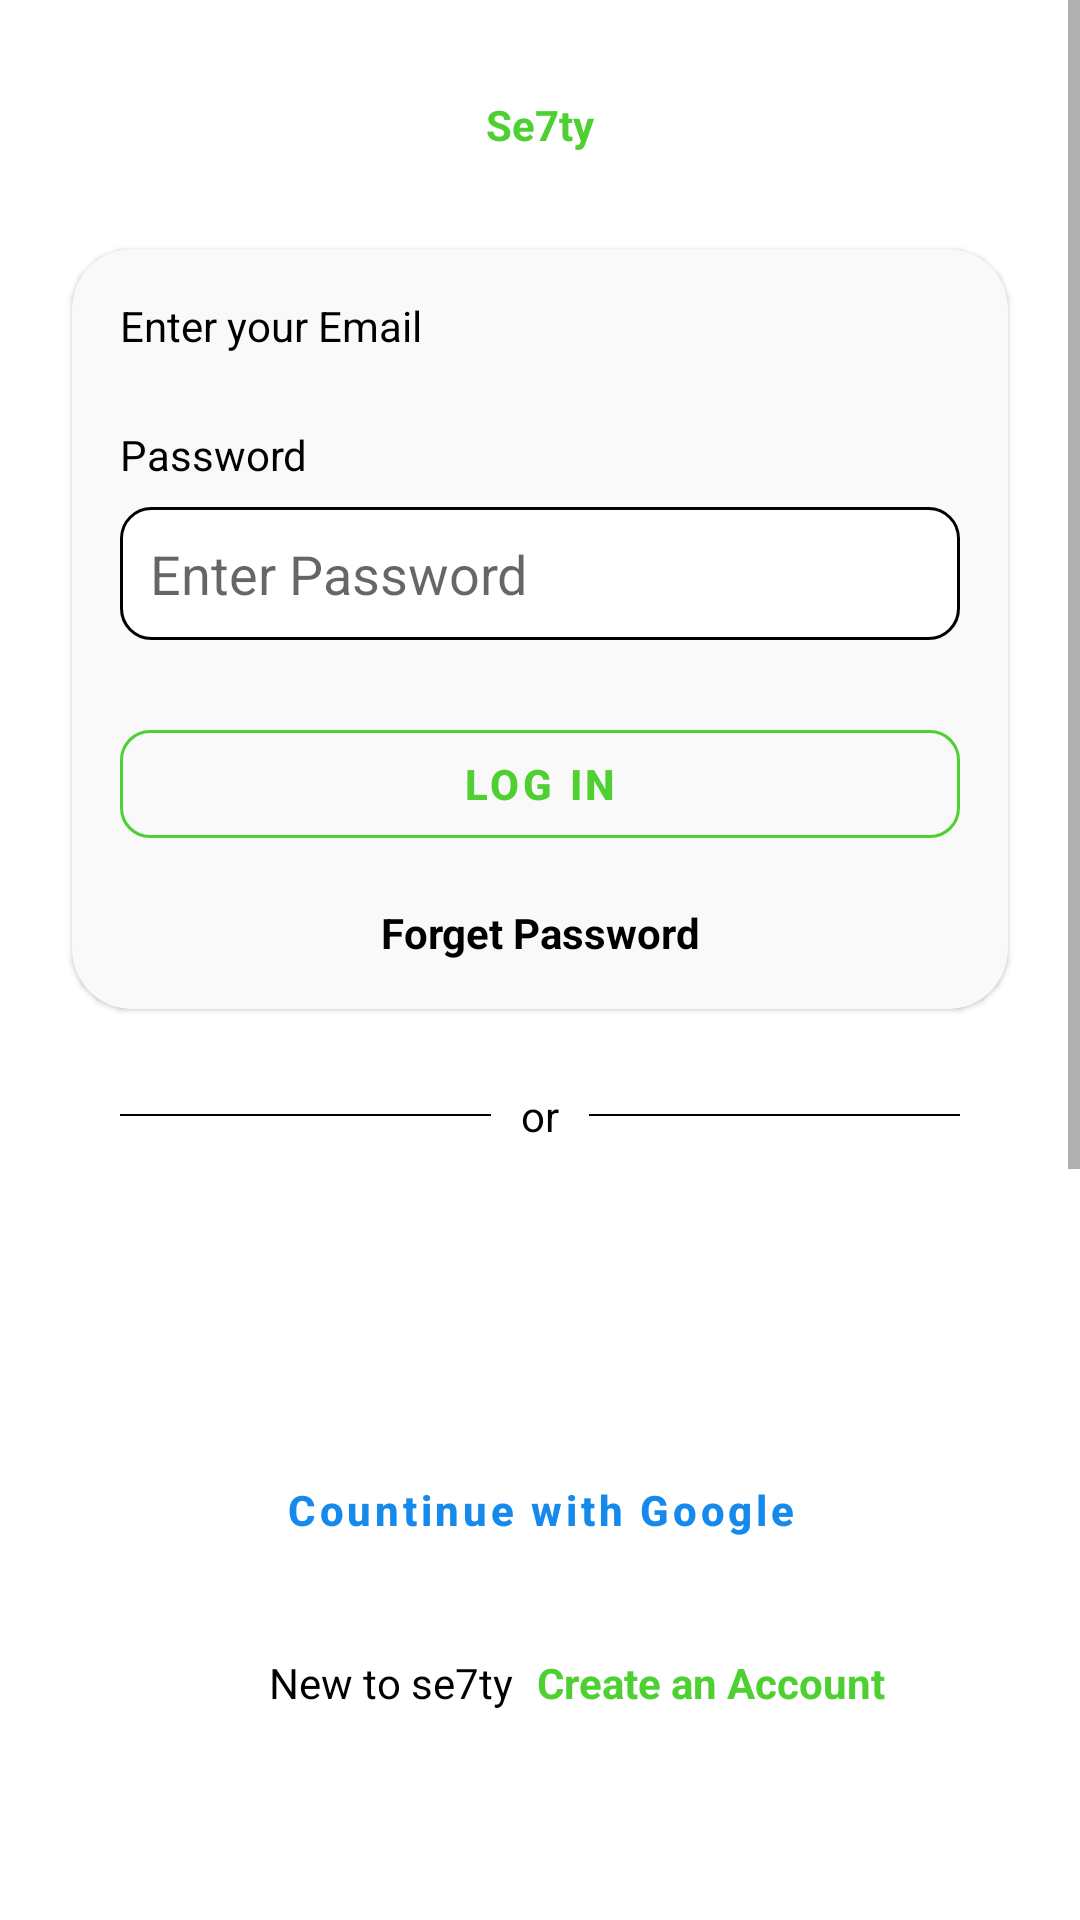

Android layout source for this screen:
<!-- AndroidManifest.xml: application theme Theme.Myassayment -->
<!-- res/layout/fragment_log_in.xml -->
<?xml version="1.0" encoding="utf-8"?>
<ScrollView xmlns:android="http://schemas.android.com/apk/res/android"
    xmlns:app="http://schemas.android.com/apk/res-auto"
    xmlns:tools="http://schemas.android.com/tools"
    android:layout_width="match_parent"
    android:layout_height="match_parent"
    tools:context=".ui.auth.LogInFragment">

    <androidx.constraintlayout.widget.ConstraintLayout
        android:layout_width="match_parent"
        android:layout_height="1000dp">

        <TextView
            android:id="@+id/textView8"
            android:layout_width="wrap_content"
            android:layout_height="wrap_content"
            android:layout_marginTop="32dp"
            android:layout_marginBottom="1000dp"
            android:text="Se7ty"
            android:textSize="@dimen/_23sdp"
            android:textColor="@color/background_tool"
            android:textStyle="bold"
            app:layout_constraintBottom_toBottomOf="parent"
            app:layout_constraintEnd_toEndOf="parent"
            app:layout_constraintStart_toStartOf="parent"
            app:layout_constraintTop_toTopOf="parent" />

        <com.google.android.material.card.MaterialCardView
            android:id="@+id/materialCardView3"
            android:layout_width="0dp"
            android:layout_height="wrap_content"
            android:layout_marginStart="24dp"
            android:layout_marginTop="32dp"
            android:layout_marginEnd="24dp"
            app:cardCornerRadius="20dp"
            app:layout_constraintEnd_toEndOf="parent"
            app:layout_constraintStart_toStartOf="parent"
            app:layout_constraintTop_toBottomOf="@+id/textView8">

            <androidx.constraintlayout.widget.ConstraintLayout
                android:layout_width="match_parent"
                android:layout_height="match_parent"
                android:background="#52ECECEC">

                <TextView
                    android:id="@+id/textView11"
                    android:layout_width="0dp"
                    android:layout_height="wrap_content"
                    android:layout_marginStart="16dp"
                    android:layout_marginTop="16dp"
                    android:layout_marginEnd="16dp"
                    android:textColor="@color/black"
                    android:text="@string/enter_your_email"
                    app:layout_constraintEnd_toEndOf="parent"
                    app:layout_constraintStart_toStartOf="parent"
                    app:layout_constraintTop_toTopOf="parent" />

                <EditText
                    android:id="@+id/et_email_logfrag"
                    android:layout_width="0dp"
                    android:layout_height="@dimen/_30sdp"
                    android:layout_marginTop="8dp"
                    android:ems="10"
                    android:padding="10dp"
                    android:background="@drawable/edit_text_shape"
                    android:inputType="textPersonName"
                    android:hint="@string/enter_your_email"
                    app:layout_constraintEnd_toEndOf="@+id/textView11"
                    app:layout_constraintStart_toStartOf="@+id/textView11"
                    app:layout_constraintTop_toBottomOf="@+id/textView11" />

                <TextView
                    android:id="@+id/textView14"
                    android:layout_width="0dp"
                    android:layout_height="wrap_content"
                    android:layout_marginTop="16dp"
                    android:text="@string/password"
                    android:textColor="@color/black"
                    app:layout_constraintEnd_toEndOf="@+id/et_email_logfrag"
                    app:layout_constraintStart_toStartOf="@+id/et_email_logfrag"
                    app:layout_constraintTop_toBottomOf="@+id/et_email_logfrag" />

                <EditText
                    android:id="@+id/et_password_logfrag"
                    android:layout_width="0dp"
                    android:layout_height="wrap_content"
                    android:layout_marginTop="8dp"
                    android:ems="10"
                    android:padding="10dp"
                    android:background="@drawable/edit_text_shape"
                    android:inputType="textPersonName"
                    android:hint="@string/enter_password"
                    app:layout_constraintEnd_toEndOf="@+id/textView14"
                    app:layout_constraintStart_toStartOf="@+id/textView14"
                    app:layout_constraintTop_toBottomOf="@+id/textView14" />

                <com.google.android.material.button.MaterialButton
                    android:id="@+id/btn_login_logfrag"
                    android:layout_width="0dp"
                    android:layout_height="wrap_content"
                    android:layout_marginTop="24dp"
                    android:text="@string/log_in"
                    android:textStyle="bold"
                    app:cornerRadius="10dp"
                    style="@style/CustomOutLineButton"
                    android:backgroundTint="@color/none"
                    app:layout_constraintEnd_toEndOf="@+id/et_password_logfrag"
                    app:layout_constraintStart_toStartOf="@+id/et_password_logfrag"
                    app:layout_constraintTop_toBottomOf="@+id/et_password_logfrag" />

                <TextView
                    android:id="@+id/et_forget_pass_logfrag"
                    android:layout_width="wrap_content"
                    android:layout_height="wrap_content"
                    android:layout_marginTop="16dp"
                    android:layout_marginBottom="16dp"
                    android:text="@string/forget_password"
                    android:textStyle="bold"
                    android:textColor="@color/black"
                    app:layout_constraintBottom_toBottomOf="parent"
                    app:layout_constraintEnd_toEndOf="@+id/btn_login_logfrag"
                    app:layout_constraintStart_toStartOf="@+id/btn_login_logfrag"
                    app:layout_constraintTop_toBottomOf="@+id/btn_login_logfrag" />

                <ProgressBar
                    android:id="@+id/pr_log_frag"
                    style="?android:attr/progressBarStyle"
                    android:layout_width="wrap_content"
                    android:layout_height="wrap_content"
                    android:indeterminate="true"
                    android:visibility="invisible"
                    android:indeterminateTint="@color/background_tool"
                    app:layout_constraintBottom_toBottomOf="parent"
                    app:layout_constraintEnd_toEndOf="parent"
                    app:layout_constraintStart_toStartOf="parent"
                    app:layout_constraintTop_toTopOf="parent" />
            </androidx.constraintlayout.widget.ConstraintLayout>
        </com.google.android.material.card.MaterialCardView>

        <LinearLayout
            android:id="@+id/linearLayout"
            android:layout_width="0dp"
            android:layout_height="wrap_content"
            android:layout_marginStart="16dp"
            android:layout_marginTop="16dp"
            android:layout_marginEnd="16dp"
            android:gravity="center"
            android:orientation="horizontal"
            app:layout_constraintEnd_toEndOf="@+id/materialCardView3"
            app:layout_constraintStart_toStartOf="@+id/materialCardView3"
            app:layout_constraintTop_toBottomOf="@+id/materialCardView3">

            <View
                android:layout_width="0dp"
                android:layout_height="0.5dp"
                android:layout_weight="1"
                android:background="@color/black" />

            <TextView
                android:layout_width="wrap_content"
                android:layout_height="wrap_content"
                android:layout_margin="10dp"
                android:text="or"
                android:textColor="@color/black" />

            <View
                android:layout_width="0dp"
                android:layout_height="0.5dp"
                android:layout_weight="1"
                android:background="@color/black" />
        </LinearLayout>

        <Button
            android:id="@+id/btn_login_face_logfrag"
            android:layout_width="0dp"
            android:layout_height="wrap_content"
            android:layout_marginTop="32dp"
            android:text="@string/continue_with_facebook"
            style="@style/CustomOutLineButton"
            android:textColor="#0B487C"
            app:strokeColor="#0B487C"
            android:textStyle="bold"
            app:cornerRadius="10dp"
            android:inputType="text"
            android:visibility="invisible"
            app:layout_constraintEnd_toEndOf="@+id/linearLayout"
            app:layout_constraintStart_toStartOf="@+id/linearLayout"
            app:layout_constraintTop_toBottomOf="@+id/linearLayout" />

        <Button
            android:id="@+id/btn_google_logfrag"
            style="@style/CustomOutLineButton"
            android:layout_width="0dp"
            android:layout_height="wrap_content"
            android:layout_marginTop="8dp"
            android:inputType="text"
            android:text="Countinue with Google"
            android:textColor="#1689EC"
            android:textStyle="bold"
            app:cornerRadius="10dp"
            app:layout_constraintEnd_toEndOf="@+id/btn_login_face_logfrag"
            app:layout_constraintStart_toStartOf="@+id/btn_login_face_logfrag"
            app:layout_constraintTop_toBottomOf="@+id/btn_login_face_logfrag"
            app:strokeColor="#1689EC" />

        <TextView
            android:id="@+id/textView18"
            android:layout_width="wrap_content"
            android:layout_height="wrap_content"
            android:layout_marginTop="24dp"
            android:text="@string/new_to_se7ty"
            android:textColor="@color/black"
            android:textSize="@dimen/_12sdp"
            app:layout_constraintEnd_toEndOf="@+id/btn_google_logfrag"
            app:layout_constraintHorizontal_bias="0.25"
            app:layout_constraintStart_toStartOf="@+id/btn_google_logfrag"
            app:layout_constraintTop_toBottomOf="@+id/btn_google_logfrag" />

        <TextView
            android:id="@+id/et_register_logfrag"
            android:layout_width="wrap_content"
            android:layout_height="wrap_content"
            android:layout_marginStart="8dp"
            android:text="@string/create_an_account"
            android:textColor="@color/background_tool"
            android:textSize="@dimen/_12sdp"
            android:textStyle="bold"
            app:layout_constraintBottom_toBottomOf="@+id/textView18"
            app:layout_constraintEnd_toEndOf="@+id/btn_google_logfrag"
            app:layout_constraintHorizontal_bias="0.0"
            app:layout_constraintStart_toEndOf="@+id/textView18"
            app:layout_constraintTop_toTopOf="@+id/textView18"
            app:layout_constraintVertical_bias="0.0" />
    </androidx.constraintlayout.widget.ConstraintLayout>

</ScrollView>
<!-- resources referenced by this layout -->
<resources>
  <color name="background_tool">#4ECF32</color>
  <color name="black">#FF000000</color>
  <color name="none">#00FFFFFF</color>
  <!-- drawable edit_text_shape (drawable) -->
  <?xml version="1.0" encoding="utf-8"?>
  <selector xmlns:android="http://schemas.android.com/apk/res/android">
      <item>
          <shape android:shape="rectangle">
              <corners android:radius="10dp"/>
              <solid android:color="@color/white"/>
              <stroke android:color="@color/black" android:width="1dp"/>
          </shape>
      </item>
  </selector>
  <string name="continue_with_facebook">Continue with Facebook</string>
  <string name="create_an_account">Create an Account</string>
  <string name="enter_password">Enter Password</string>
  <string name="enter_your_email">Enter your Email</string>
  <string name="forget_password">Forget Password</string>
  <string name="log_in">Log In</string>
  <string name="new_to_se7ty">New to se7ty</string>
  <string name="password">Password</string>
  <style name="CustomOutLineButton" parent="Widget.MaterialComponents.Button.OutlinedButton">
          <item name="backgroundTint">@color/white</item>
          <item name="strokeColor">@color/button_stroke</item>
          <item name="strokeWidth">1dp</item>
          <item name="android:textColor">@color/button_stroke</item>
      </style>
  <style name="Theme.Myassayment" parent="Theme.MaterialComponents.DayNight.NoActionBar">
          
          <item name="colorPrimary">@color/purple_500</item>
          <item name="colorPrimaryVariant">@color/button_stroke</item>
          <item name="colorOnPrimary">@color/white</item>
          
          <item name="colorSecondary">@color/purple_500</item>
          <item name="colorSecondaryVariant">@color/purple_500</item>
          <item name="colorOnSecondary">@color/black</item>
          
          <item name="android:statusBarColor" tools:targetApi="l">?attr/colorPrimaryVariant</item>
          
      </style>
  <color name="white">#FFFFFFFF</color>
  <color name="button_stroke">#4ECF32</color>
  <color name="purple_500">#4ECF32</color>
</resources>
